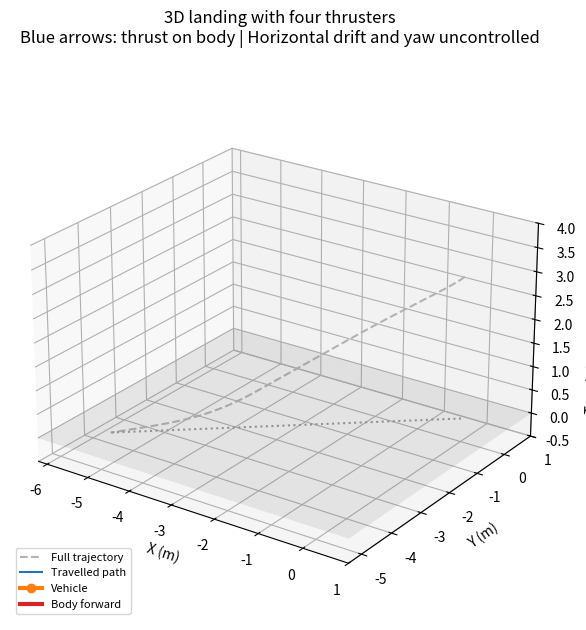

Generate this figure with matplotlib: (Note: this script raises an exception after producing the figure.)
"""3D rigid-body landing

 - Four ideal, parallel cold-gas thrusters control descent, roll and pitch.
They cannot directly produce yaw torque. Horizontal position is uncontrolled.
No gas depletion, drag, wind, sensor errors, suspension or ground collision.
z=0 is a centre-of-mass touchdown reference, not a physical contact model.
All parameters are illustrative, not Tesla specifications.
"""

from pathlib import Path

import numpy as np
import matplotlib
matplotlib.use("Agg")
import matplotlib.pyplot as plt
from matplotlib.animation import FuncAnimation, PillowWriter


MASS, GRAVITY = 10.0, 9.81
ARM, MAX_THRUST = 0.5, 40.0
INERTIA = np.array([2.0, 2.0, 3.0])  # Principal moments, kg m^2.
MOUNTS = np.array([[ARM, ARM, 0], [-ARM, ARM, 0],
                   [-ARM, -ARM, 0], [ARM, -ARM, 0]])


def rotation(vector):
    """Rotation matrix from an axis times its angle, in radians."""
    angle = np.linalg.norm(vector)
    if angle < 1e-12:
        return np.eye(3)
    x, y, z = vector / angle
    skew = np.array([[0, -z, y], [z, 0, -x], [-y, x, 0]])
    return np.eye(3) + np.sin(angle) * skew + (1 - np.cos(angle)) * (skew @ skew)


def simulate(dt=0.005):
    position = np.array([0.0, 0.0, 3.0])
    velocity = np.zeros(3)
    omega = np.zeros(3)  # Angular velocity in body coordinates.
    # Body-to-world orientation: start with both roll and pitch tilted.
    attitude = rotation(np.radians([0, -12, 0])) @ rotation(np.radians([10, 0, 0]))
    history = []
    for step in range(int(20 / dt)):
        desired_vz = -min(0.7, max(0.15, 0.8 * position[2]))
        desired_az = 3.0 * (desired_vz - velocity[2])
        total = MASS * (GRAVITY + desired_az) / max(attitude[2, 2], 0.2)

        # Express world-up in the body frame and rotate body-up towards it.
        target_up = attitude.T @ np.array([0.0, 0.0, 1.0])
        error = np.cross([0.0, 0.0, 1.0], target_up)
        torque = INERTIA * (8.0 * error - 4.0 * omega)
        torque[2] = 0.0  # Parallel jets cannot control yaw.

        # For each jet, r x F = [y*F, -x*F, 0].
        forces = total / 4 + (MOUNTS[:, 1] * torque[0]
                              - MOUNTS[:, 0] * torque[1]) / (4 * ARM**2)
        forces = np.clip(forces, 0, MAX_THRUST)
        history.append((step * dt, position.copy(), velocity.copy(),
                        attitude.copy(), forces.copy()))
        actual_torque = np.array([MOUNTS[:, 1] @ forces,
                                  -MOUNTS[:, 0] @ forces, 0.0])
        acceleration = attitude[:, 2] * forces.sum() / MASS - [0, 0, GRAVITY]
        # Euler's rigid-body equation includes coupling between rotation axes.
        angular_acceleration = (actual_torque - np.cross(omega, INERTIA * omega)) / INERTIA
        velocity += acceleration * dt
        position += velocity * dt
        omega += angular_acceleration * dt
        attitude = attitude @ rotation(omega * dt)
        if position[2] <= 0:
            history.append(((step + 1) * dt, position.copy(), velocity.copy(),
                            attitude.copy(), forces.copy()))
            break
    return history


def render(history):
    path = np.array([row[1] for row in history])
    fig = plt.figure(figsize=(9, 7))
    ax = fig.add_subplot(projection="3d")
    low = path.min(axis=0) - [1, 1, 0.5]
    high = path.max(axis=0) + [1, 1, 1]
    ax.set(xlim=(low[0], high[0]), ylim=(low[1], high[1]),
           zlim=(low[2], high[2]), xlabel="X (m)", ylabel="Y (m)",
           zlabel="Touchdown clearance (m)")
    ax.set_box_aspect(high - low)  # Equal physical scale on all axes.
    ax.view_init(elev=24, azim=-55)
    gx, gy = np.meshgrid([low[0], high[0]], [low[1], high[1]])
    ax.plot_surface(gx, gy, np.zeros_like(gx), alpha=0.12, color="gray")
    ax.plot(*path.T, "--", color="0.7", label="Full trajectory")
    ax.plot(path[:, 0], path[:, 1], np.zeros(len(path)), ":", color="0.6")
    trail, = ax.plot([], [], [], color="tab:blue", label="Travelled path")
    body, = ax.plot([], [], [], "o-", color="tab:orange", lw=3, label="Vehicle")
    heading, = ax.plot([], [], [], color="tab:red", lw=3, label="Body forward")
    arrows = [None]
    status = ax.text2D(0.02, 0.98, "", transform=ax.transAxes, va="top")
    ax.legend(loc="lower left", fontsize=8)
    ax.set_title("3D landing with four thrusters\n"
                 "Blue arrows: thrust on body | Horizontal drift and yaw uncontrolled", pad=28)

    def draw(index):
        t, pos, vel, attitude, forces = history[index]
        mounts = MOUNTS @ attitude.T + pos
        outline = mounts[[0, 1, 2, 3, 0]]
        body.set_data_3d(*outline.T)
        front = np.array([pos, pos + attitude[:, 0] * ARM])
        heading.set_data_3d(*front.T)
        trail.set_data_3d(*path[:index + 1].T)
        if arrows[0] is not None:
            arrows[0].remove()
        vectors = forces[:, None] / MAX_THRUST * 0.8 * attitude[:, 2]
        arrows[0] = ax.quiver(*mounts.T, *vectors.T, color="tab:blue",
                              arrow_length_ratio=0.25, linewidth=2)
        tilt = np.degrees(np.arccos(np.clip(attitude[2, 2], -1, 1)))
        status.set_text(f"t = {t:.2f} s | tilt from upright = {tilt:.1f} deg\n"
                        f"Vertical speed = {vel[2]:.2f} m/s\n"
                        f"Horizontal speed = {np.linalg.norm(vel[:2]):.2f} m/s")

    # 20 fps playback; integration remains 200 Hz.
    frames = list(range(0, len(history), 10))
    if frames[-1] != len(history) - 1:
        frames.append(len(history) - 1)
    animation = FuncAnimation(fig, draw, frames=frames, interval=50,
                              init_func=lambda: None)
    folder = Path(__file__).parent
    animation.save(folder / "landing_3d.gif", writer=PillowWriter(fps=20), dpi=85)
    draw(len(history) - 1)
    fig.savefig(folder / "trajectory_3d.png", dpi=140)
    plt.close(fig)
    print(f"Animation and trajectory saved in {folder.resolve()}")


if __name__ == "__main__":
    history = simulate()
    t, position, velocity, attitude, _ = history[-1]
    tilt = np.degrees(np.arccos(np.clip(attitude[2, 2], -1, 1)))
    print(f"{'Touchdown' if position[2] <= 0 else 'Timeout'} at {t:.2f} s")
    print(f"Vertical speed: {velocity[2]:.3f} m/s; tilt: {tilt:.3f} degrees")
    print(f"Horizontal speed: {np.linalg.norm(velocity[:2]):.3f} m/s")
    print(f"X/Y drift: {position[0]:.3f}, {position[1]:.3f} m")
    print("Impact is not simulated; a level body alone does not guarantee a safe landing.")
    render(history)
